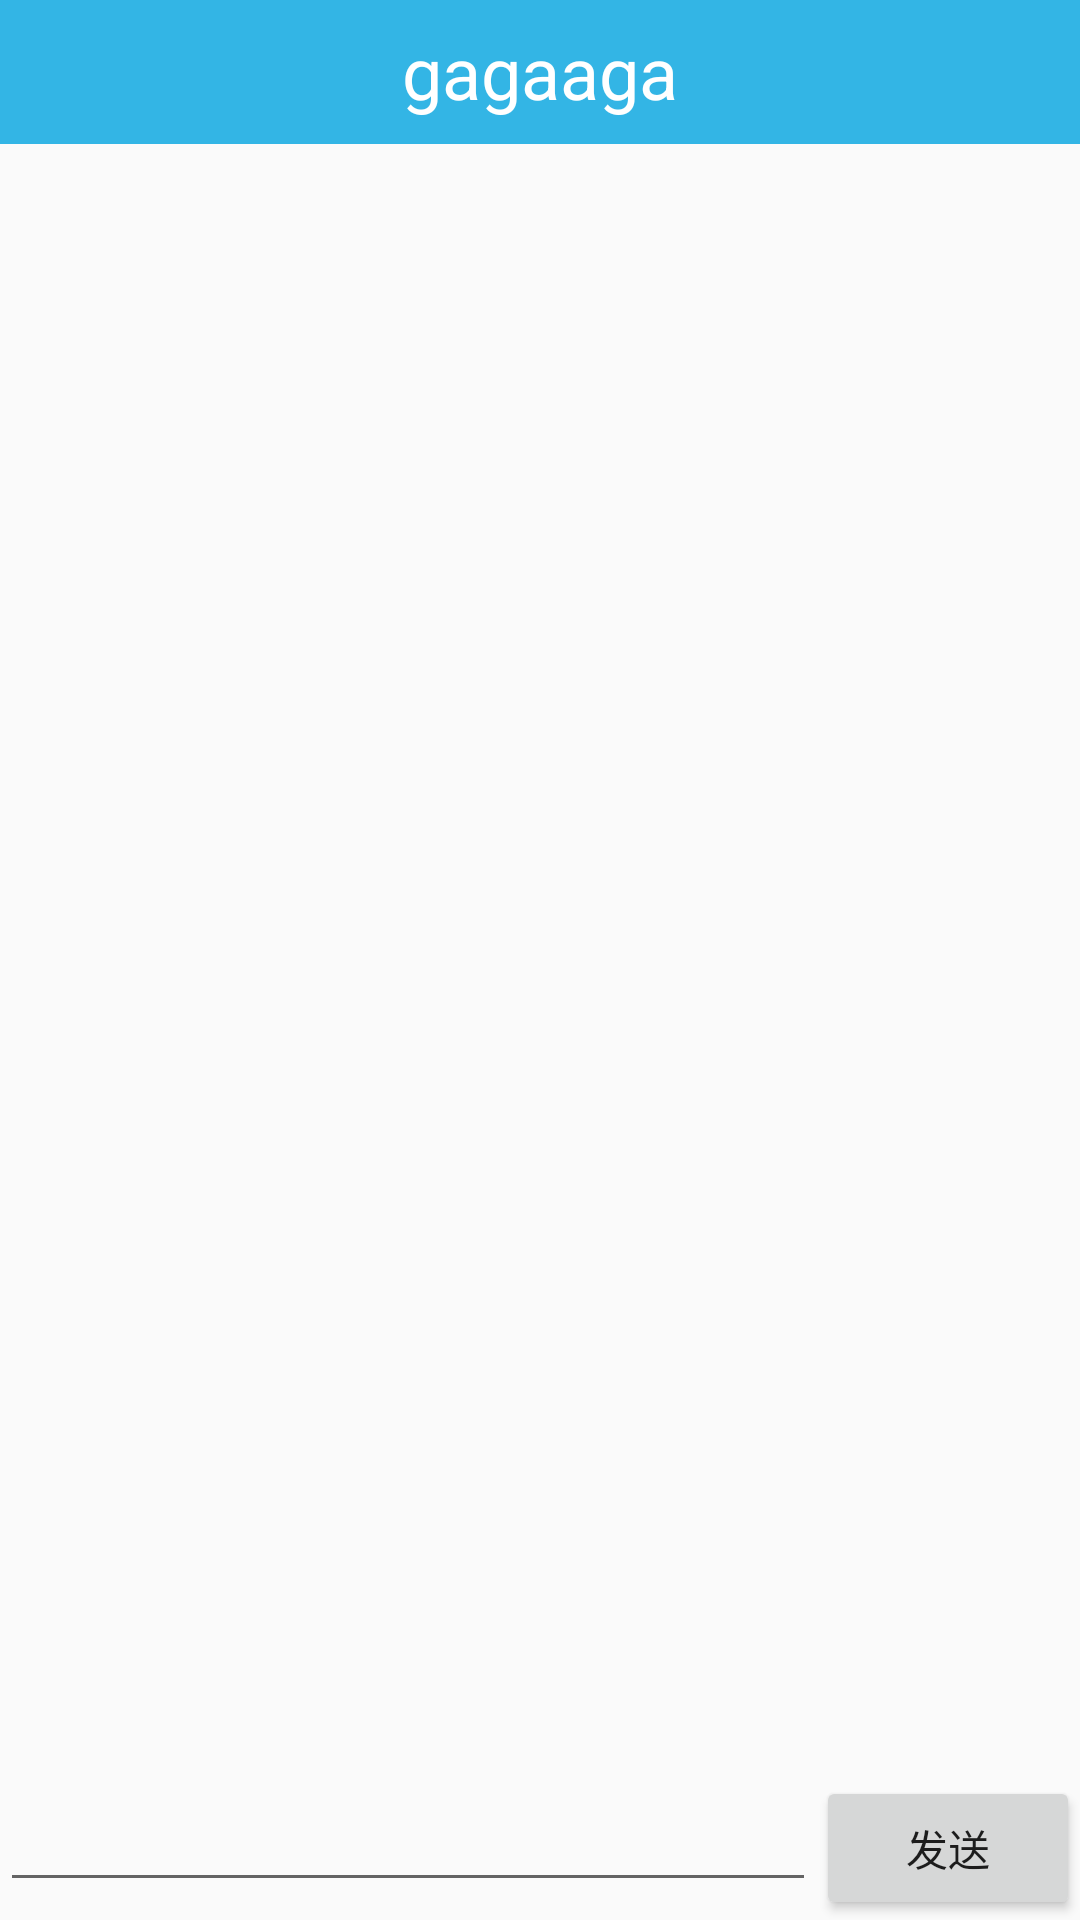

Reconstruct the res/layout file that produces this screen, plus the resources it refers to.
<!-- AndroidManifest.xml: application theme AppTheme -->
<!-- res/layout/activity_chat.xml -->
<?xml version="1.0" encoding="utf-8"?>
<LinearLayout
    xmlns:android="http://schemas.android.com/apk/res/android"
    xmlns:tools="http://schemas.android.com/tools"
    android:layout_width="match_parent"
    android:layout_height="match_parent"
    android:orientation="vertical"
    tools:context="com.buaa.example.xmppchat.activity.ChatActivity">

    <TextView
        android:id="@+id/title"
        android:layout_width="match_parent"
        android:layout_height="48dp"
        android:background="#ff33b5e5"
        android:gravity="center"
        android:text="gagaaga"
        android:textColor="#fff"
        android:textSize="24sp"/>

    <ListView
        android:id="@+id/listView"
        android:layout_width="match_parent"
        android:layout_height="match_parent"
        android:layout_weight="1"></ListView>

    <LinearLayout
        android:layout_width="match_parent"
        android:layout_height="wrap_content"
        android:orientation="horizontal">
        
        <EditText
            android:id="@+id/et_body"
            android:layout_width="match_parent"
            android:layout_height="wrap_content"
            android:layout_weight="1"/>
        
        <Button
            android:id="@+id/btn_send"
            android:layout_width="wrap_content"
            android:layout_height="wrap_content"
            android:text="发送"/>
    </LinearLayout>
</LinearLayout>
<!-- resources referenced by this layout -->
<resources>
  <style name="AppTheme" parent="Theme.AppCompat.Light.NoActionBar">
          
          <item name="colorPrimary">@color/colorPrimary</item>
          <item name="colorPrimaryDark">@color/colorPrimaryDark</item>
          <item name="colorAccent">@color/colorAccent</item>
      </style>
  <!-- not gathered from this repository: default colours our renderer supplied (Android Studio template values) -->
  <color name="colorPrimary">#FF6200EE</color>
  <color name="colorPrimaryDark">#FF3700B3</color>
  <color name="colorAccent">#FF03DAC5</color>
</resources>
